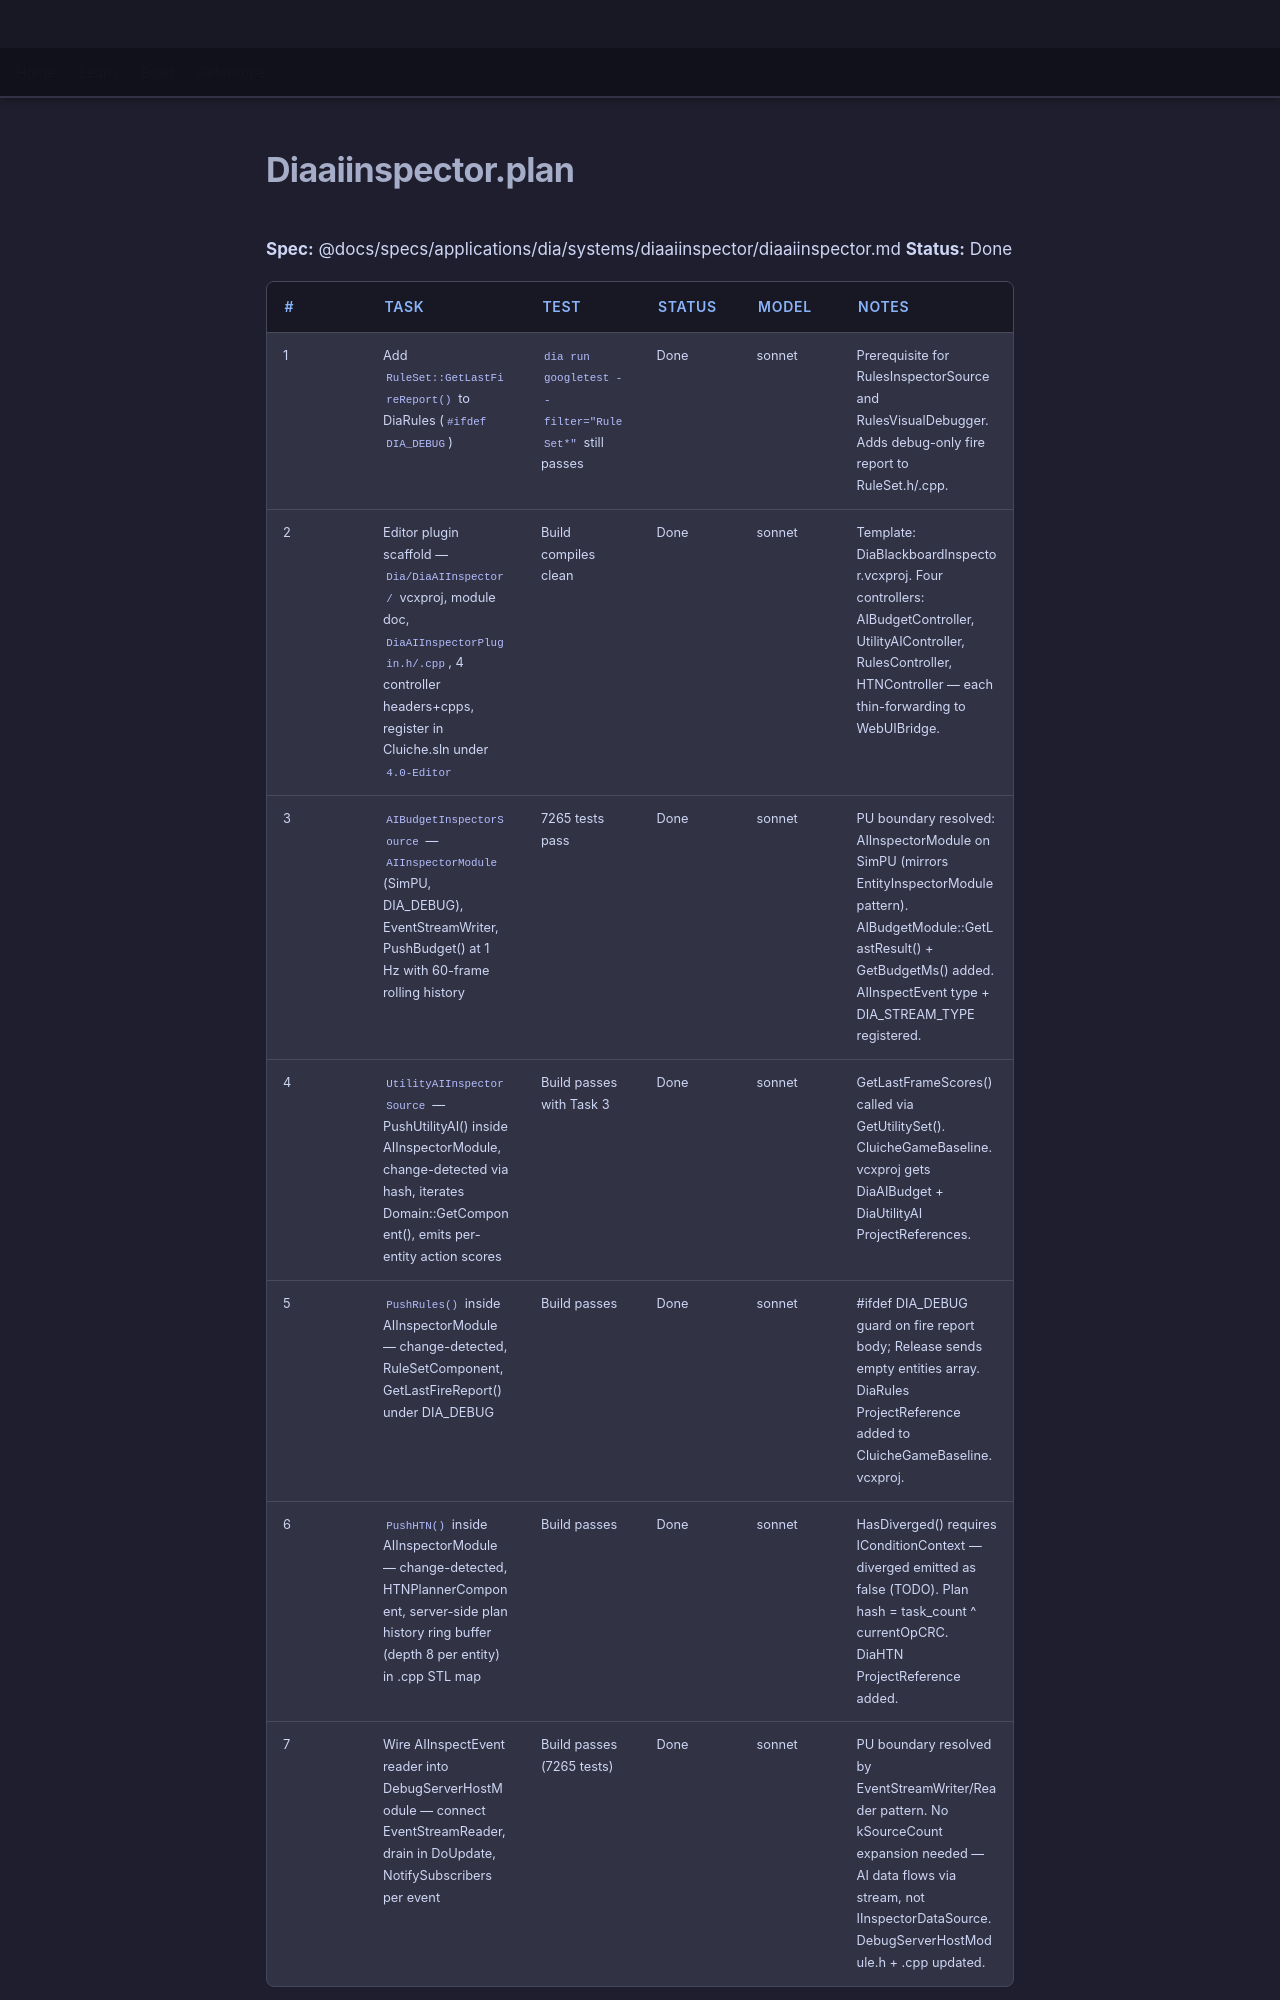

repository: LenihanConor/Cluiche · page: specs/applications/dia/systems/diaaiinspector/diaaiinspector.plan/index.html · generator: mkdocs

**Spec:** @docs/specs/applications/dia/systems/diaaiinspector/diaaiinspector.md
**Status:** Done

| # | Task | Test | Status | Model | Notes |
|---|------|------|--------|-------|-------|
| 1 | Add `RuleSet::GetLastFireReport()` to DiaRules (`#ifdef DIA_DEBUG`) | `dia run googletest --filter="RuleSet*"` still passes | Done | sonnet | Prerequisite for RulesInspectorSource and RulesVisualDebugger. Adds debug-only fire report to RuleSet.h/.cpp. |
| 2 | Editor plugin scaffold — `Dia/DiaAIInspector/` vcxproj, module doc, `DiaAIInspectorPlugin.h/.cpp`, 4 controller headers+cpps, register in Cluiche.sln under `4.0-Editor` | Build compiles clean | Done | sonnet | Template: DiaBlackboardInspector.vcxproj. Four controllers: AIBudgetController, UtilityAIController, RulesController, HTNController — each thin-forwarding to WebUIBridge. |
| 3 | `AIBudgetInspectorSource` — `AIInspectorModule` (SimPU, DIA_DEBUG), EventStreamWriter<AIInspectEvent>, PushBudget() at 1 Hz with 60-frame rolling history | 7265 tests pass | Done | sonnet | PU boundary resolved: AIInspectorModule on SimPU (mirrors EntityInspectorModule pattern). AIBudgetModule::GetLastResult() + GetBudgetMs() added. AIInspectEvent type + DIA_STREAM_TYPE registered. |
| 4 | `UtilityAIInspectorSource` — PushUtilityAI() inside AIInspectorModule, change-detected via hash, iterates Domain::GetComponent<UtilitySetComponent>(), emits per-entity action scores | Build passes with Task 3 | Done | sonnet | GetLastFrameScores() called via GetUtilitySet(). CluicheGameBaseline.vcxproj gets DiaAIBudget + DiaUtilityAI ProjectReferences. |
| 5 | `PushRules()` inside AIInspectorModule — change-detected, RuleSetComponent, GetLastFireReport() under DIA_DEBUG | Build passes | Done | sonnet | #ifdef DIA_DEBUG guard on fire report body; Release sends empty entities array. DiaRules ProjectReference added to CluicheGameBaseline.vcxproj. |
| 6 | `PushHTN()` inside AIInspectorModule — change-detected, HTNPlannerComponent, server-side plan history ring buffer (depth 8 per entity) in .cpp STL map | Build passes | Done | sonnet | HasDiverged() requires IConditionContext — diverged emitted as false (TODO). Plan hash = task_count ^ currentOpCRC. DiaHTN ProjectReference added. |
| 7 | Wire AIInspectEvent reader into DebugServerHostModule — connect EventStreamReader<AIInspectEvent>, drain in DoUpdate, NotifySubscribers per event | Build passes (7265 tests) | Done | sonnet | PU boundary resolved by EventStreamWriter/Reader pattern. No kSourceCount expansion needed — AI data flows via str
